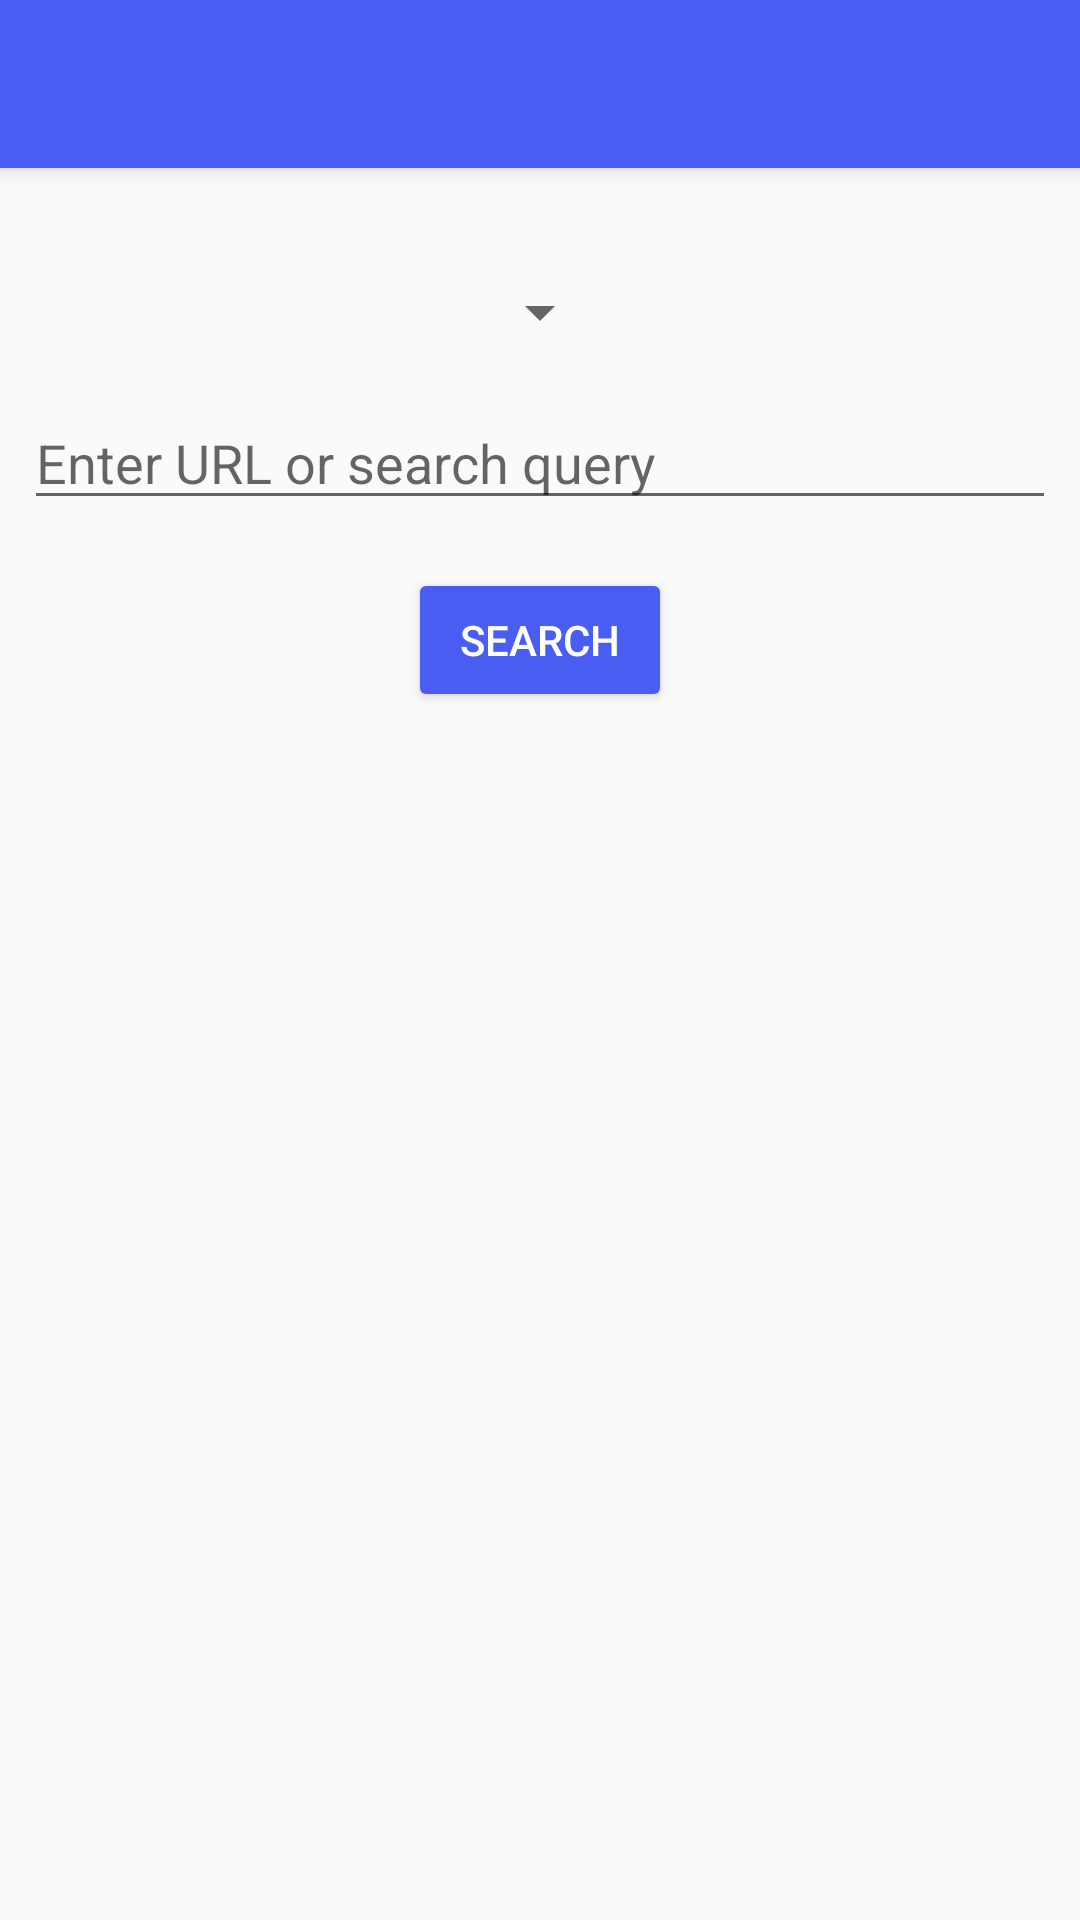

Android layout source for this screen:
<!-- AndroidManifest.xml: activity theme Theme.AppCompat.Light.NoActionBar -->
<!-- res/layout/activity_search_online.xml -->
<?xml version="1.0" encoding="utf-8"?>
<RelativeLayout xmlns:android="http://schemas.android.com/apk/res/android"
    android:layout_width="match_parent"
    android:layout_height="match_parent">

    
    <androidx.appcompat.widget.Toolbar
        android:id="@+id/toolbar"
        android:layout_width="match_parent"
        android:layout_height="?attr/actionBarSize"
        android:background="@color/primary"
        android:elevation="4dp" />

    
    <LinearLayout
        android:layout_width="match_parent"
        android:layout_height="match_parent"
        android:layout_below="@id/toolbar"
        android:layout_centerInParent="true"
        android:layout_marginTop="20dp"
        android:orientation="vertical">

        
        <Spinner xmlns:android="http://schemas.android.com/apk/res/android"
            android:id="@+id/searchEngineSpinner"
            android:layout_width="wrap_content"
            android:layout_height="wrap_content"
            android:layout_gravity="center_horizontal"
            android:layout_marginTop="16dp"
            android:gravity="center" />

        
        <EditText
            android:id="@+id/urlEditText"
            android:layout_width="match_parent"
            android:layout_height="wrap_content"
            android:layout_marginStart="8dp"
            android:layout_marginTop="16dp"
            android:layout_marginEnd="8dp"
            android:hint="Enter URL or search query" />

        <Button
            android:id="@+id/searchButton"
            android:layout_width="wrap_content"
            android:layout_height="wrap_content"
            android:layout_gravity="center_horizontal"
            android:layout_marginTop="16dp"
            android:backgroundTint="@color/primary"
            android:text="Search"
            android:textColor="@android:color/white" />
    </LinearLayout>

</RelativeLayout>
<!-- resources referenced by this layout -->
<resources>
  <color name="primary">#4A5DF2</color>
</resources>
